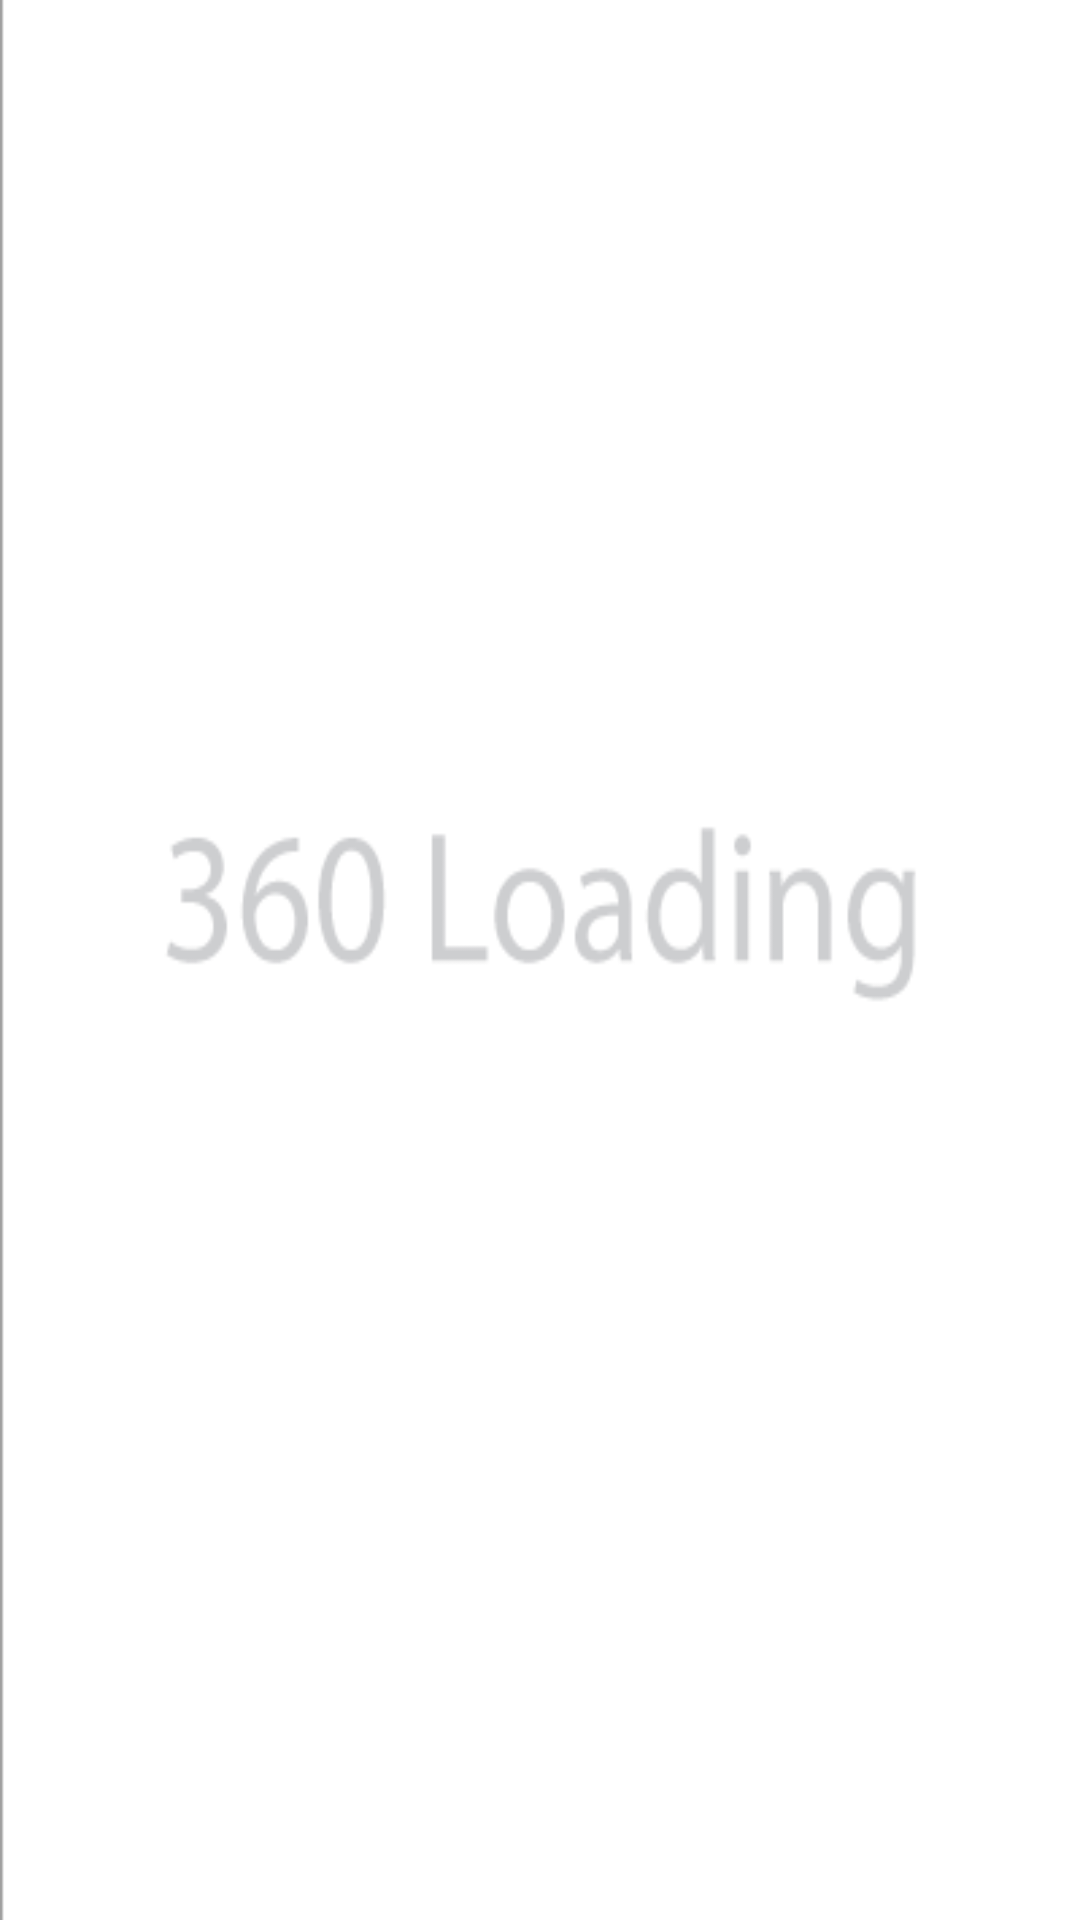

Layout XML and referenced resources for this Android screen:
<!-- AndroidManifest.xml: application theme Theme.BridgeCulvert -->
<!-- res/layout/activity_three_sixty_image.xml -->
<?xml version="1.0" encoding="utf-8"?>
<RelativeLayout xmlns:android="http://schemas.android.com/apk/res/android"
    xmlns:tools="http://schemas.android.com/tools"
    android:layout_width="match_parent"
    android:layout_height="match_parent"
    android:orientation="vertical"
    tools:context=".threesixtyimage.ThreeSixtyImage">












    <WebView
        android:id="@+id/webview"
        android:layout_width="match_parent"
        android:layout_height="match_parent"
        android:layout_alignParentStart="true"
        android:layout_alignParentTop="true"
        android:layout_alignParentEnd="true"
        android:layout_alignParentBottom="true"/>















    <ImageView
        android:id="@+id/loading_image"
        android:layout_width="match_parent"
        android:layout_height="match_parent"

        android:layout_alignParentStart="true"
        android:layout_alignParentTop="true"
        android:background="@drawable/three_sixty_loading"
        android:layout_alignParentEnd="true"
        android:layout_alignParentBottom="true"
        android:contentDescription="@string/content_desc_three_sixty" />



</RelativeLayout>
<!-- resources referenced by this layout -->
<resources>
  <!-- drawable three_sixty_loading: png bitmap (drawable, 5657 bytes) -->
  <string name="content_desc_three_sixty">Loading image for three sixty picture</string>
  <style name="Theme.BridgeCulvert" parent="Theme.MaterialComponents.Light.NoActionBar">
          
          <item name="colorPrimary">@color/primary_dupain</item>
          <item name="colorPrimaryVariant">@color/primaryVariant_spray</item>
          <item name="colorOnPrimary">@color/white</item>
          
          <item name="colorSecondary">@color/primary_dupain</item>
          <item name="colorSecondaryVariant">@color/primaryVariant_spray</item>
          <item name="colorOnSecondary">@color/white</item>
          
          <item name="android:statusBarColor" tools:targetApi="l">?attr/colorPrimaryVariant</item>
          
          <item name="android:navigationBarColor">@color/back_color</item>
          <item name="android:forceDarkAllowed" tools:targetApi="q">false</item>
          <item name="android:autofilledHighlight" tools:targetApi="o">@android:color/transparent</item>
      </style>
  <color name="primary_dupain">#0a3d62</color>
  <color name="primaryVariant_spray">#3c6382</color>
  <color name="white">#FFFFFFFF</color>
  <color name="back_color">#dcdde1</color>
</resources>
